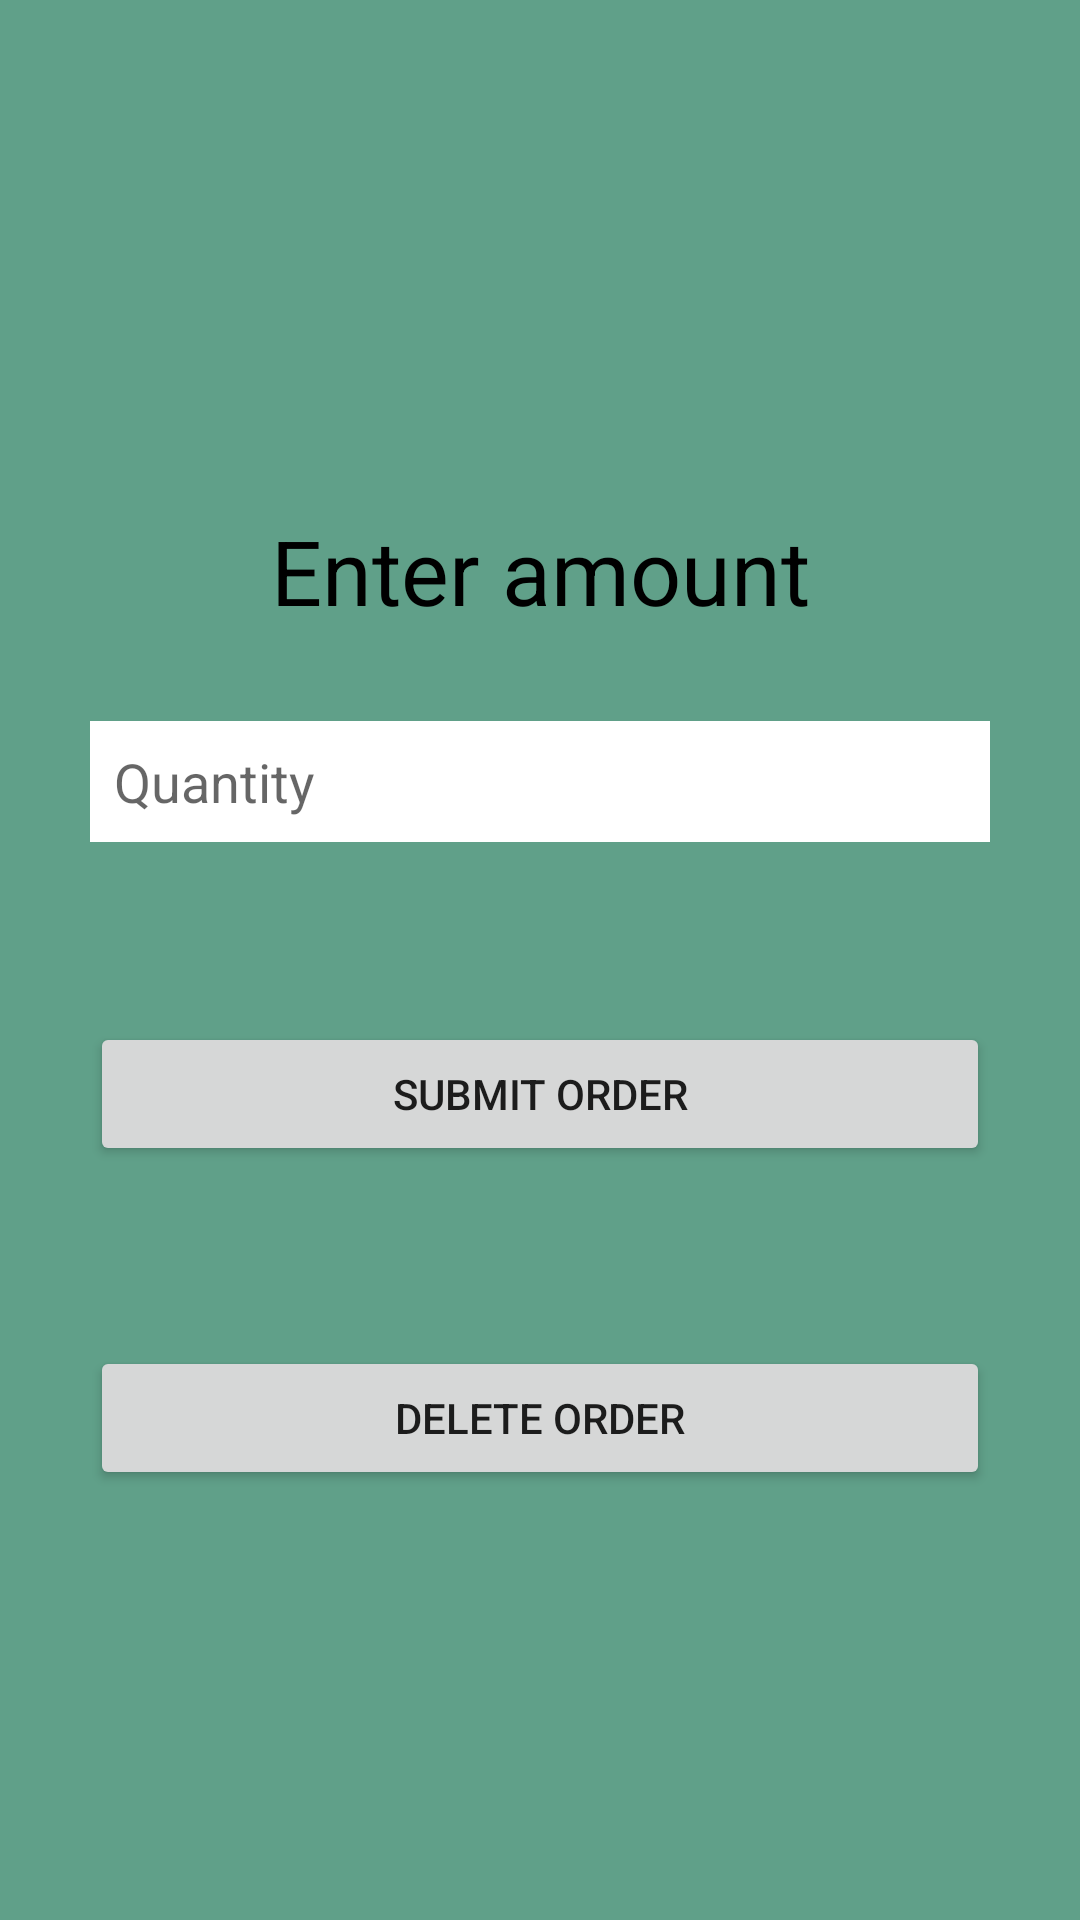

Here is an Android app screen rendered from its layout file. Give the layout XML and the strings, colors and styles it references.
<!-- AndroidManifest.xml: application theme Theme.MedLife -->
<!-- res/layout/activity_cart_edit.xml -->
<?xml version="1.0" encoding="utf-8"?>
<LinearLayout xmlns:android="http://schemas.android.com/apk/res/android"
    xmlns:app="http://schemas.android.com/apk/res-auto"
    xmlns:tools="http://schemas.android.com/tools"
    android:layout_width="match_parent"
    android:layout_height="match_parent"
    android:orientation="vertical"
    tools:context=".cartEdit"
    android:background="@color/greenish">

    <TextView
        android:layout_width="match_parent"
        android:layout_height="wrap_content"
        android:text="Enter amount"
        android:textSize="30sp"
        android:gravity="center"
        android:layout_marginTop="170dp"
        android:textColor="@color/black"/>

    <EditText
        android:background="@color/white"
        android:id="@+id/changequantity"
        android:layout_width="match_parent"
        android:layout_height="wrap_content"
        android:hint="Quantity"
        android:textColor="@color/black"
        android:padding="8dp"
        android:layout_margin="30dp"/>

    <Button
        android:id="@+id/changebutton"
        android:layout_width="match_parent"
        android:layout_margin="30dp"
        android:layout_height="wrap_content"
        android:text="Submit Order"/>

    <Button
        android:id="@+id/changedelete"
        android:layout_width="match_parent"
        android:layout_margin="30dp"
        android:layout_height="wrap_content"
        android:text="Delete Order"/>


</LinearLayout>
<!-- resources referenced by this layout -->
<resources>
  <color name="black">#FF000000</color>
  <color name="greenish">#60a089</color>
  <color name="white">#FFFFFFFF</color>
  <style name="Theme.MedLife" parent="Theme.MaterialComponents.DayNight.NoActionBar">
          
          <item name="colorPrimary">@color/green_dark</item>
          <item name="colorPrimaryVariant">@color/green_light</item>
          <item name="colorOnPrimary">@color/white</item>
          
          <item name="colorSecondary">@color/blue</item>
          <item name="colorSecondaryVariant">@color/teal_700</item>
          <item name="colorOnSecondary">@color/black</item>
          
          <item name="android:statusBarColor" tools:targetApi="l">?attr/colorPrimaryVariant</item>
          
      </style>
  <color name="green_dark">#002422</color>
  <color name="green_light">#006B63</color>
  <color name="blue">#03254C</color>
  <color name="teal_700">#FF018786</color>
</resources>
